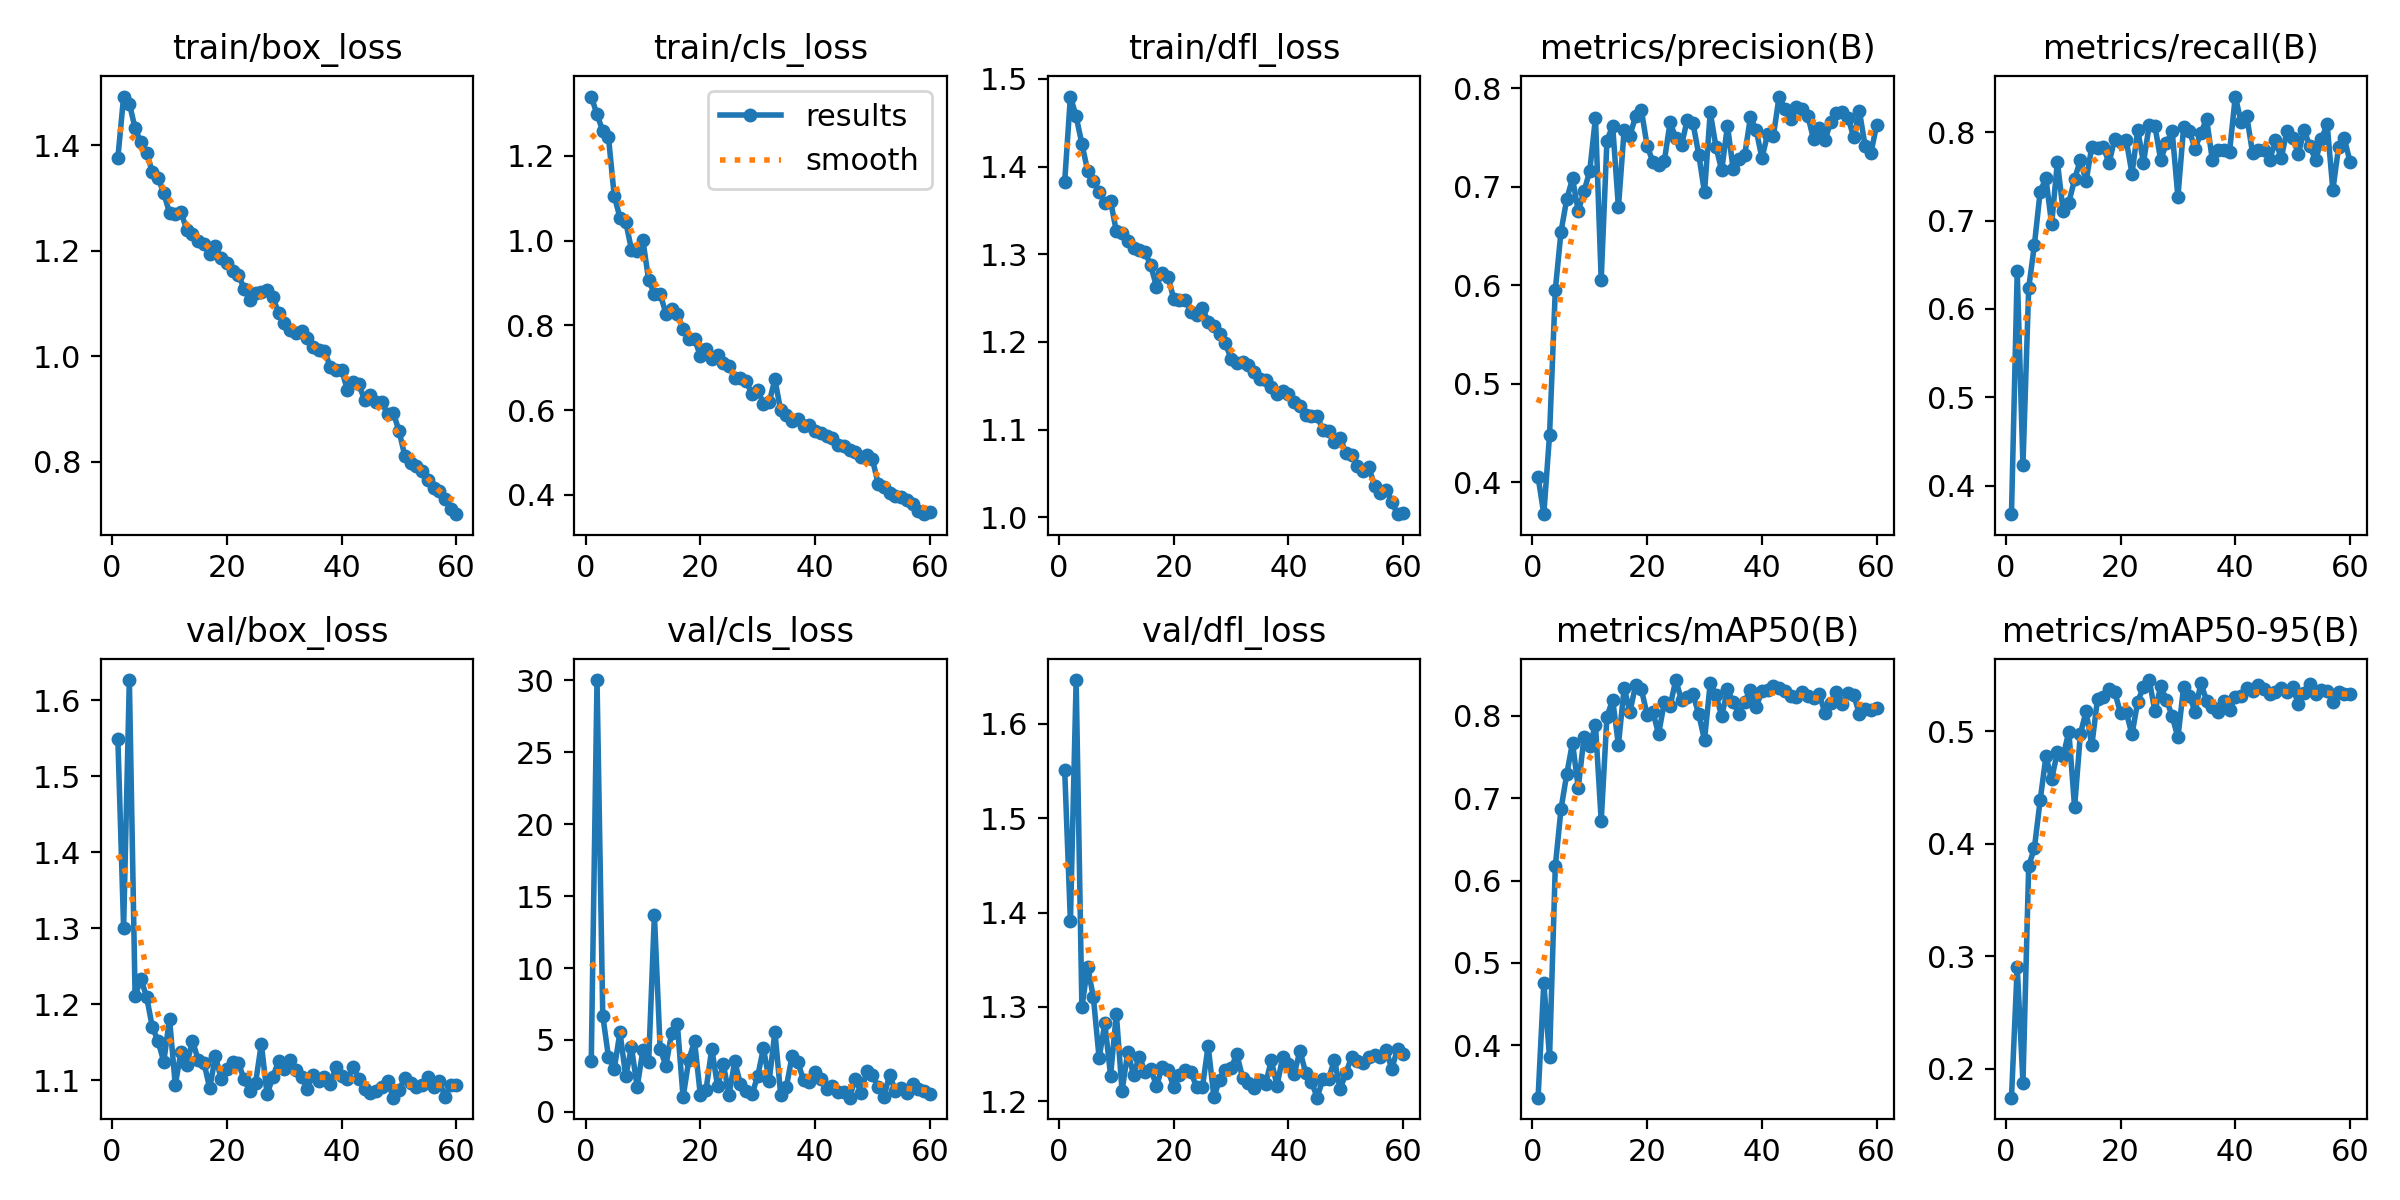

Data behind this chart, as committed beside it:
epoch, train/box_loss, train/cls_loss, train/dfl_loss, metrics/precision(B), metrics/recall(B), metrics/mAP50(B), metrics/mAP50-95(B), val/box_loss, val/cls_loss, val/dfl_loss, lr/pg0, lr/pg1, lr/pg2
1, 1.376, 1.34, 1.383, 0.4056, 0.3676, 0.3361, 0.1745, 1.549, 3.566, 1.551, 0.0006633, 0.0006633, 0.0006633
2, 1.492, 1.298, 1.48, 0.3676, 0.6428, 0.4757, 0.2906, 1.301, 30.02, 1.391, 0.001308, 0.001308, 0.001308
3, 1.479, 1.259, 1.457, 0.4482, 0.4231, 0.385, 0.1879, 1.627, 6.696, 1.646, 0.001931, 0.001931, 0.001931
4, 1.432, 1.244, 1.426, 0.5951, 0.6235, 0.6172, 0.38, 1.211, 3.8, 1.3, 0.001901, 0.001901, 0.001901
5, 1.405, 1.106, 1.395, 0.6545, 0.6728, 0.6871, 0.3966, 1.234, 2.98, 1.343, 0.001901, 0.001901, 0.001901
6, 1.385, 1.054, 1.384, 0.6874, 0.7329, 0.7293, 0.4386, 1.21, 5.539, 1.31, 0.001868, 0.001868, 0.001868
7, 1.35, 1.045, 1.372, 0.7084, 0.748, 0.7676, 0.4776, 1.17, 2.476, 1.246, 0.001835, 0.001835, 0.001835
8, 1.339, 0.9788, 1.358, 0.6754, 0.6959, 0.7126, 0.4574, 1.152, 4.493, 1.283, 0.001802, 0.001802, 0.001802
9, 1.309, 0.9766, 1.361, 0.6953, 0.7665, 0.774, 0.4813, 1.125, 1.735, 1.227, 0.001769, 0.001769, 0.001769
10, 1.272, 1, 1.326, 0.7157, 0.711, 0.7638, 0.478, 1.181, 4.314, 1.293, 0.001736, 0.001736, 0.001736
11, 1.269, 0.9067, 1.324, 0.7701, 0.7203, 0.7891, 0.4996, 1.094, 3.479, 1.211, 0.001703, 0.001703, 0.001703
12, 1.273, 0.8743, 1.315, 0.6056, 0.7468, 0.6726, 0.4324, 1.138, 13.7, 1.252, 0.00167, 0.00167, 0.00167
13, 1.24, 0.8746, 1.307, 0.7469, 0.7688, 0.7992, 0.4972, 1.12, 4.394, 1.228, 0.001637, 0.001637, 0.001637
14, 1.233, 0.8278, 1.305, 0.7618, 0.7445, 0.8194, 0.5179, 1.152, 3.2, 1.247, 0.001604, 0.001604, 0.001604
15, 1.22, 0.8386, 1.302, 0.6792, 0.7838, 0.765, 0.4874, 1.127, 5.48, 1.231, 0.001571, 0.001571, 0.001571
16, 1.212, 0.8271, 1.287, 0.758, 0.782, 0.8343, 0.5289, 1.123, 6.08, 1.235, 0.001538, 0.001538, 0.001538
17, 1.194, 0.7907, 1.263, 0.7519, 0.7838, 0.8047, 0.5304, 1.09, 1.01, 1.216, 0.001505, 0.001505, 0.001505
18, 1.21, 0.7685, 1.279, 0.7715, 0.765, 0.8376, 0.5372, 1.132, 3.625, 1.236, 0.001472, 0.001472, 0.001472
19, 1.187, 0.7673, 1.274, 0.7777, 0.7927, 0.8323, 0.5347, 1.102, 4.912, 1.233, 0.001439, 0.001439, 0.001439
20, 1.176, 0.7285, 1.249, 0.7415, 0.7893, 0.8016, 0.5161, 1.115, 1.181, 1.215, 0.001406, 0.001406, 0.001406
21, 1.162, 0.7445, 1.248, 0.7254, 0.7911, 0.8052, 0.5167, 1.124, 1.539, 1.228, 0.001373, 0.001373, 0.001373
22, 1.155, 0.72, 1.248, 0.7219, 0.7532, 0.7779, 0.4971, 1.123, 4.394, 1.233, 0.00134, 0.00134, 0.00134
23, 1.128, 0.7301, 1.234, 0.7261, 0.8028, 0.8168, 0.5264, 1.101, 1.79, 1.231, 0.001307, 0.001307, 0.001307
24, 1.106, 0.7102, 1.23, 0.7653, 0.7654, 0.8119, 0.5392, 1.086, 3.342, 1.215, 0.001274, 0.001274, 0.001274
25, 1.12, 0.7038, 1.239, 0.7493, 0.8081, 0.8436, 0.5454, 1.097, 1.195, 1.215, 0.001241, 0.001241, 0.001241
26, 1.121, 0.6754, 1.223, 0.7424, 0.8069, 0.8188, 0.5175, 1.148, 3.508, 1.259, 0.001208, 0.001208, 0.001208
27, 1.125, 0.6757, 1.219, 0.768, 0.7688, 0.8233, 0.5397, 1.082, 1.914, 1.204, 0.001175, 0.001175, 0.001175
28, 1.112, 0.6681, 1.209, 0.7644, 0.7876, 0.8265, 0.5279, 1.105, 1.446, 1.223, 0.001142, 0.001142, 0.001142
29, 1.083, 0.6376, 1.198, 0.7326, 0.8012, 0.8019, 0.5133, 1.125, 1.222, 1.233, 0.001109, 0.001109, 0.001109
30, 1.064, 0.648, 1.181, 0.6942, 0.7269, 0.7707, 0.4945, 1.115, 2.483, 1.235, 0.001076, 0.001076, 0.001076
31, 1.05, 0.6147, 1.176, 0.7756, 0.8058, 0.8403, 0.5394, 1.127, 4.424, 1.25, 0.001043, 0.001043, 0.001043
32, 1.045, 0.6187, 1.178, 0.7404, 0.8012, 0.8254, 0.5317, 1.114, 2.156, 1.225, 0.00101, 0.00101, 0.00101
33, 1.048, 0.6724, 1.173, 0.7167, 0.7815, 0.7996, 0.517, 1.104, 5.568, 1.219, 0.000977, 0.000977, 0.000977
34, 1.035, 0.599, 1.166, 0.7619, 0.7992, 0.8322, 0.5428, 1.089, 1.204, 1.214, 0.000944, 0.000944, 0.000944
35, 1.018, 0.5876, 1.157, 0.7177, 0.815, 0.8166, 0.5271, 1.107, 1.744, 1.222, 0.000911, 0.000911, 0.000911
36, 1.011, 0.574, 1.157, 0.7286, 0.7688, 0.8028, 0.5211, 1.099, 3.906, 1.218, 0.000878, 0.000878, 0.000878
37, 1.01, 0.5778, 1.149, 0.732, 0.7801, 0.8171, 0.5172, 1.104, 3.442, 1.243, 0.000845, 0.000845, 0.000845
38, 0.9807, 0.5619, 1.141, 0.7704, 0.7803, 0.8321, 0.5269, 1.095, 2.194, 1.216, 0.000812, 0.000812, 0.000812
39, 0.9732, 0.564, 1.144, 0.7579, 0.778, 0.8106, 0.5189, 1.118, 2.074, 1.247, 0.000779, 0.000779, 0.000779
40, 0.9748, 0.5515, 1.14, 0.7292, 0.8405, 0.8304, 0.5301, 1.106, 2.776, 1.24, 0.000746, 0.000746, 0.000746
41, 0.9357, 0.5461, 1.131, 0.7533, 0.812, 0.832, 0.5309, 1.102, 2.268, 1.229, 0.000713, 0.000713, 0.000713
42, 0.9518, 0.5376, 1.127, 0.7515, 0.8182, 0.8359, 0.5379, 1.118, 1.585, 1.253, 0.00068, 0.00068, 0.00068
43, 0.9469, 0.5334, 1.117, 0.7915, 0.7769, 0.8337, 0.5357, 1.102, 1.786, 1.23, 0.000647, 0.000647, 0.000647
44, 0.917, 0.5169, 1.116, 0.7789, 0.7803, 0.8305, 0.5409, 1.088, 1.359, 1.221, 0.000614, 0.000614, 0.000614
45, 0.9259, 0.5139, 1.115, 0.7688, 0.7803, 0.8236, 0.5372, 1.084, 1.392, 1.204, 0.000581, 0.000581, 0.000581
46, 0.9129, 0.506, 1.1, 0.7805, 0.7685, 0.8233, 0.5333, 1.087, 0.9868, 1.224, 0.000548, 0.000548, 0.000548
47, 0.9128, 0.501, 1.099, 0.7793, 0.7907, 0.8287, 0.535, 1.092, 2.313, 1.224, 0.000515, 0.000515, 0.000515
48, 0.8907, 0.4888, 1.086, 0.7719, 0.7707, 0.8242, 0.5387, 1.099, 1.336, 1.244, 0.000482, 0.000482, 0.000482
49, 0.8925, 0.4945, 1.091, 0.7485, 0.8016, 0.822, 0.5344, 1.077, 2.827, 1.213, 0.000449, 0.000449, 0.000449
50, 0.8586, 0.4834, 1.073, 0.7599, 0.7931, 0.827, 0.5389, 1.087, 2.53, 1.23, 0.000416, 0.000416, 0.000416
51, 0.8111, 0.4253, 1.071, 0.7474, 0.7757, 0.803, 0.524, 1.103, 1.731, 1.247, 0.000383, 0.000383, 0.000383
52, 0.7975, 0.4182, 1.059, 0.766, 0.8023, 0.8161, 0.5338, 1.097, 1.065, 1.243, 0.00035, 0.00035, 0.00035
53, 0.7916, 0.4047, 1.053, 0.7749, 0.7841, 0.8295, 0.5422, 1.091, 2.596, 1.24, 0.000317, 0.000317, 0.000317
54, 0.7834, 0.3973, 1.057, 0.7759, 0.7684, 0.8143, 0.5327, 1.094, 1.417, 1.246, 0.000284, 0.000284, 0.000284
55, 0.7652, 0.3939, 1.036, 0.7702, 0.7919, 0.8284, 0.5369, 1.104, 1.684, 1.249, 0.000251, 0.000251, 0.000251
56, 0.7497, 0.3868, 1.027, 0.7503, 0.8094, 0.8259, 0.536, 1.092, 1.3, 1.247, 0.000218, 0.000218, 0.000218
57, 0.7452, 0.3778, 1.032, 0.7764, 0.7348, 0.8018, 0.5257, 1.1, 1.958, 1.254, 0.000185, 0.000185, 0.000185
58, 0.7301, 0.3614, 1.018, 0.7409, 0.7833, 0.809, 0.535, 1.078, 1.566, 1.234, 0.000152, 0.000152, 0.000152
59, 0.7113, 0.3541, 1.004, 0.7341, 0.7931, 0.8076, 0.5327, 1.095, 1.48, 1.256, 0.000119, 0.000119, 0.000119
60, 0.701, 0.3591, 1.005, 0.7629, 0.7662, 0.8103, 0.5334, 1.094, 1.222, 1.25, 8.6e-05, 8.6e-05, 8.6e-05
